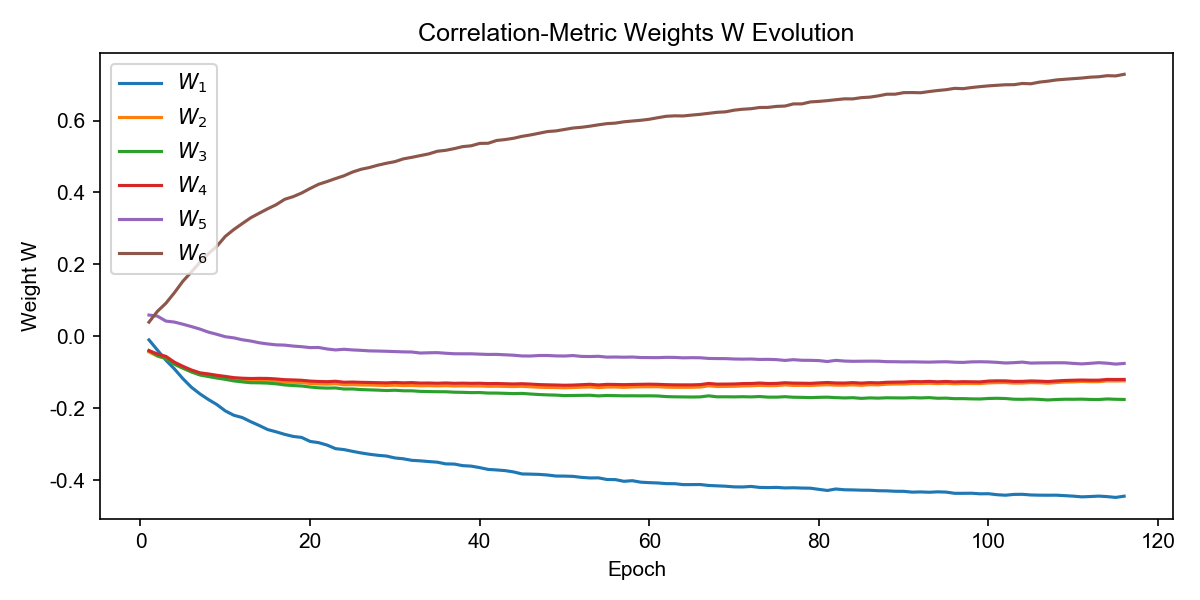

Source data for this figure (header and first rows):
W_1, W_2, W_3, W_4, W_5, W_6, epoch
-0.01003, -0.04335, -0.03977, -0.03993, 0.0591, 0.0393, 1
-0.03841, -0.05516, -0.05388, -0.04908, 0.05606, 0.06948, 2
-0.06662, -0.06193, -0.06176, -0.05591, 0.0423, 0.092, 3
-0.09073, -0.07694, -0.07749, -0.07199, 0.03956, 0.1213, 4
-0.1178, -0.0885, -0.08862, -0.08348, 0.0336, 0.1532, 5
-0.1416, -0.09857, -0.099, -0.09361, 0.02709, 0.1788, 6
-0.16, -0.1064, -0.1075, -0.1015, 0.02015, 0.2054, 7
-0.1757, -0.1099, -0.1119, -0.1047, 0.01167, 0.2296, 8
-0.1897, -0.1133, -0.116, -0.1084, 0.00555, 0.2503, 9
-0.2074, -0.1172, -0.1196, -0.1116, -0.001204, 0.2778, 10
-0.2195, -0.1209, -0.124, -0.115, -0.004317, 0.2968, 11
-0.226, -0.1223, -0.1268, -0.1165, -0.009608, 0.3134, 12
-0.2375, -0.1237, -0.1291, -0.1174, -0.01311, 0.3296, 13
-0.2481, -0.1234, -0.1293, -0.117, -0.01801, 0.3423, 14
-0.2593, -0.1239, -0.1302, -0.1172, -0.02127, 0.3546, 15
-0.2656, -0.1248, -0.1321, -0.1186, -0.02376, 0.3659, 16
-0.2727, -0.1274, -0.1353, -0.1207, -0.02454, 0.3809, 17
-0.2784, -0.1279, -0.1369, -0.1213, -0.02715, 0.3883, 18
-0.2813, -0.1288, -0.1382, -0.1223, -0.0289, 0.3985, 19
-0.2923, -0.1312, -0.141, -0.1245, -0.03143, 0.411, 20
-0.2957, -0.1327, -0.1432, -0.1256, -0.03108, 0.4228, 21
-0.3025, -0.1331, -0.144, -0.1262, -0.03524, 0.4303, 22
-0.3124, -0.132, -0.1436, -0.125, -0.0379, 0.4386, 23
-0.3151, -0.1349, -0.1466, -0.1277, -0.03612, 0.4464, 24
-0.3199, -0.1344, -0.1465, -0.1273, -0.03791, 0.4567, 25
-0.3243, -0.1354, -0.1482, -0.128, -0.039, 0.4644, 26
-0.328, -0.1355, -0.1489, -0.1284, -0.04057, 0.4694, 27
-0.331, -0.1361, -0.1497, -0.129, -0.04102, 0.4759, 28
-0.333, -0.1369, -0.1508, -0.1295, -0.04166, 0.4812, 29
-0.3382, -0.136, -0.15, -0.1284, -0.04251, 0.4857, 30
-0.3407, -0.1369, -0.1515, -0.1294, -0.04332, 0.4934, 31
-0.3449, -0.1364, -0.1516, -0.1287, -0.0437, 0.4977, 32
-0.3463, -0.1377, -0.1532, -0.1301, -0.04653, 0.5026, 33
-0.3484, -0.1373, -0.1536, -0.1299, -0.04581, 0.5073, 34
-0.3501, -0.138, -0.1541, -0.1306, -0.04546, 0.5145, 35
-0.3548, -0.1373, -0.1542, -0.1298, -0.04714, 0.5172, 36
-0.3553, -0.1382, -0.1554, -0.1307, -0.04853, 0.5219, 37
-0.3597, -0.1378, -0.1558, -0.1303, -0.0487, 0.5275, 38
-0.3611, -0.1383, -0.1567, -0.1309, -0.04868, 0.5298, 39
-0.3652, -0.1383, -0.1564, -0.1306, -0.04965, 0.5364, 40
-0.3702, -0.1391, -0.1578, -0.1315, -0.05047, 0.5368, 41
-0.3716, -0.1388, -0.1579, -0.1313, -0.05031, 0.5446, 42
-0.3735, -0.1393, -0.1586, -0.1319, -0.05144, 0.5472, 43
-0.3772, -0.1398, -0.1594, -0.1325, -0.05262, 0.5507, 44
-0.3828, -0.1392, -0.1588, -0.1319, -0.05466, 0.5561, 45
-0.3833, -0.1404, -0.1605, -0.1329, -0.05484, 0.56, 46
-0.384, -0.1416, -0.1619, -0.1343, -0.05343, 0.5647, 47
-0.3857, -0.1423, -0.1629, -0.135, -0.05336, 0.5694, 48
-0.3886, -0.1426, -0.1635, -0.1355, -0.05453, 0.5712, 49
-0.3888, -0.1432, -0.1649, -0.1361, -0.05483, 0.5752, 50
-0.3895, -0.1425, -0.1646, -0.1356, -0.05352, 0.5792, 51
-0.3923, -0.1415, -0.1643, -0.1346, -0.05593, 0.5812, 52
-0.3939, -0.1408, -0.1639, -0.1335, -0.05628, 0.5843, 53
-0.3937, -0.1426, -0.1657, -0.1353, -0.05559, 0.5881, 54
-0.3982, -0.1411, -0.1645, -0.1337, -0.05796, 0.5914, 55
-0.3985, -0.1409, -0.165, -0.134, -0.05759, 0.5928, 56
-0.4032, -0.142, -0.1655, -0.1345, -0.05813, 0.5965, 57
-0.4015, -0.1409, -0.1654, -0.1339, -0.05762, 0.5986, 58
-0.4057, -0.1404, -0.1656, -0.1336, -0.05907, 0.6007, 59
-0.407, -0.1403, -0.1655, -0.1332, -0.05921, 0.6036, 60
... 56 more rows
